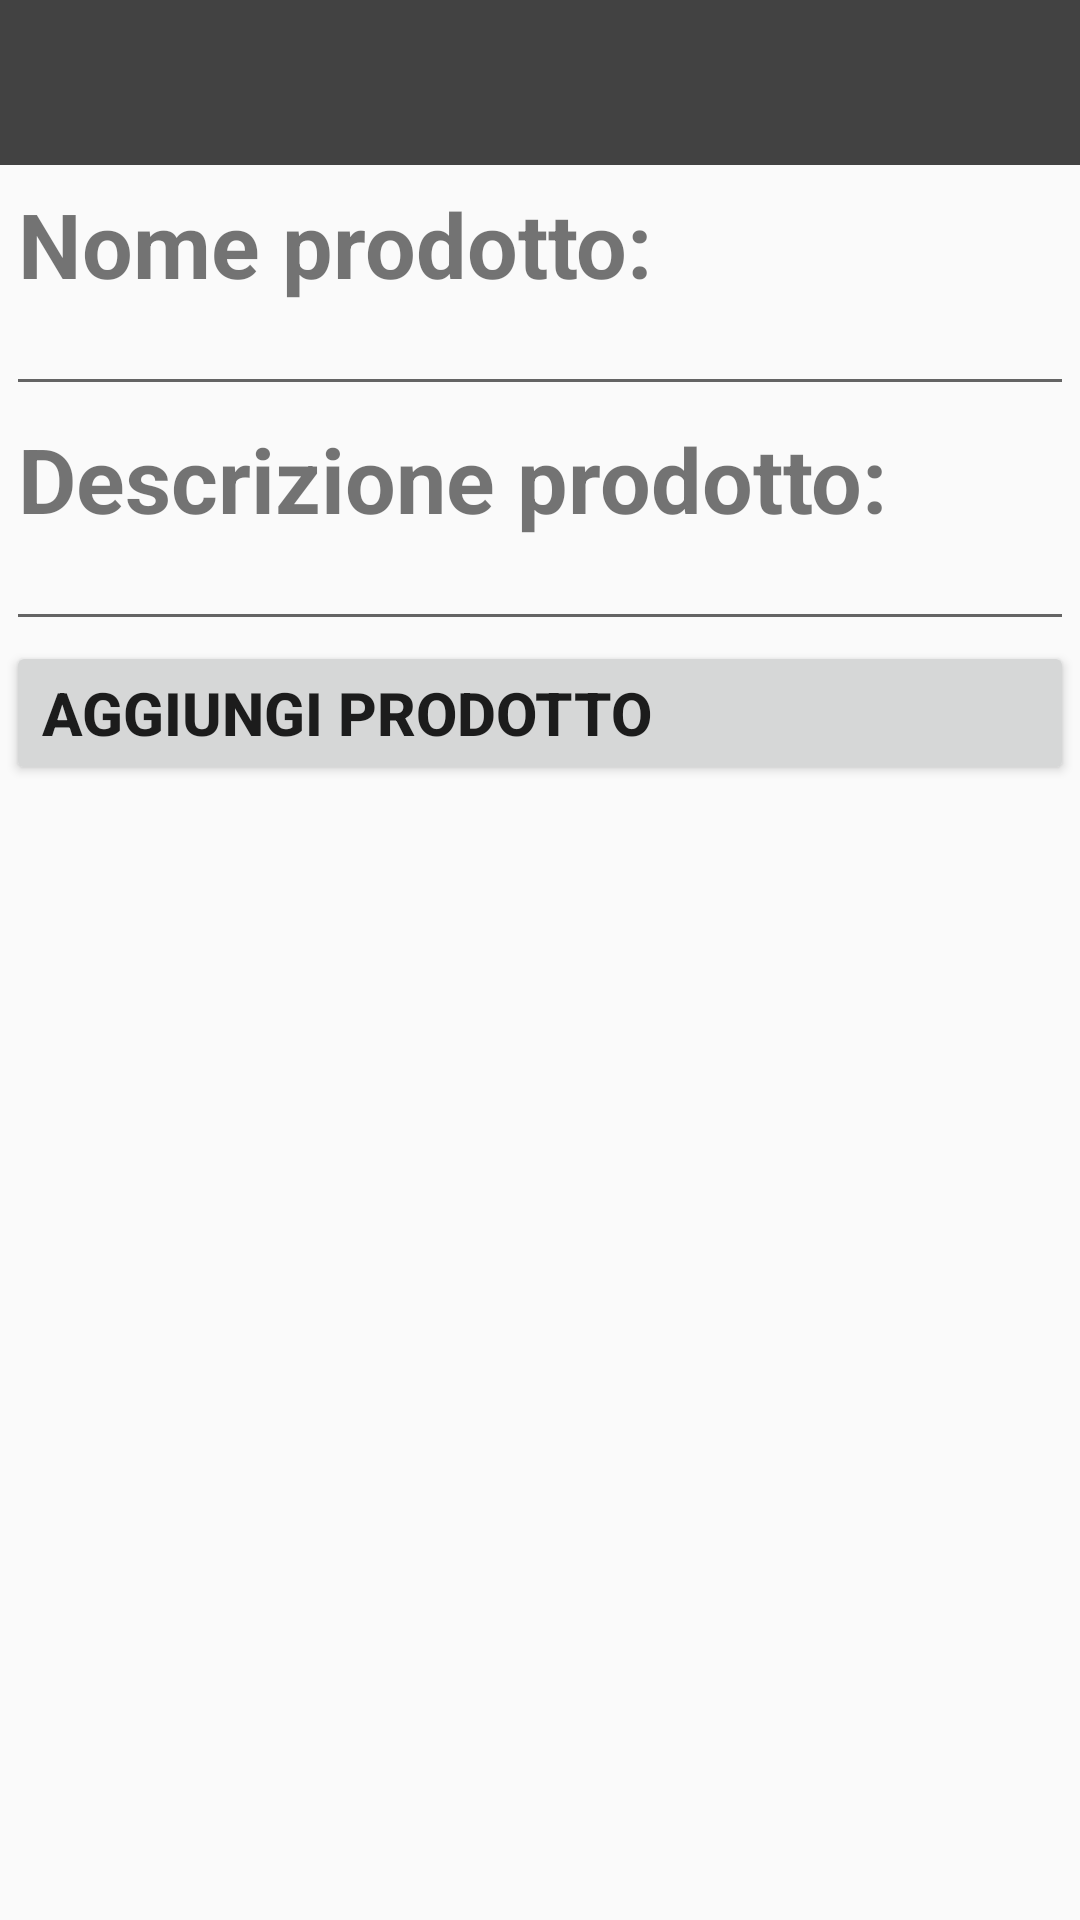

Write the Android layout XML for this screen, with the resource values it uses.
<!-- AndroidManifest.xml: application theme AppTheme.NoActionBar -->
<!-- res/layout/aggiungi_prodotto_activity.xml -->
<?xml version="1.0" encoding="utf-8"?>
<LinearLayout xmlns:android="http://schemas.android.com/apk/res/android"
    xmlns:app="http://schemas.android.com/apk/res-auto"
    xmlns:tools="http://schemas.android.com/tools"
    android:layout_width="match_parent"
    android:layout_height="match_parent"
    android:orientation="vertical">

    <include layout="@layout/main_toolbar" />

    <RelativeLayout
        android:id="@+id/relativeAggiungi"
        android:layout_width="match_parent"
        android:layout_height="match_parent"
        android:padding="2dp"
        tools:context="com.academy.shoplist.activity.AggiungiProdottoActivity"
        android:layout_gravity="center_horizontal">


        <TextView
            android:id="@+id/textview_nome_prodotto"
            android:layout_width="wrap_content"
            android:layout_height="wrap_content"
            android:padding="4dp"
            android:text="@string/nome_prodotto"
            android:textSize="30sp"
            android:textStyle="bold" />

        <EditText
            android:id="@+id/editText_nome_prodotto"
            android:layout_width="match_parent"
            android:layout_height="30dp"
            android:layout_below="@+id/textview_nome_prodotto"
            android:padding="4dp" />

        <TextView
            android:id="@+id/textview_descrizione_prodotto"
            android:layout_width="wrap_content"
            android:layout_height="wrap_content"
            android:layout_below="@+id/editText_nome_prodotto"
            android:layout_alignStart="@+id/textview_nome_prodotto"
            android:padding="4dp"
            android:text="@string/descrizione_prodotto"
            android:textSize="30sp"
            android:textStyle="bold" />

        <EditText
            android:id="@+id/editText_descrizione_prodotto"
            android:layout_width="match_parent"
            android:layout_height="30dp"
            android:layout_below="@+id/textview_descrizione_prodotto"
            android:padding="4dp" />

        <Button
            android:id="@+id/btnAggiungi"
            android:layout_width="match_parent"
            android:layout_height="wrap_content"
            android:layout_below="@+id/editText_descrizione_prodotto"
            android:gravity="center_vertical"
            android:text="@string/aggiungi"
            android:textSize="20sp"
            android:textStyle="bold" />
    </RelativeLayout>
</LinearLayout>
<!-- res/layout/main_toolbar.xml (included above) -->
<androidx.appcompat.widget.Toolbar
    xmlns:android="http://schemas.android.com/apk/res/android"
    xmlns:app="http://schemas.android.com/apk/res-auto"
    android:id="@+id/main_toolbar"
    android:layout_width="match_parent"
    android:background="@color/cardview_dark_background"
    android:layout_height="55dp">

    <RelativeLayout
        android:layout_width="match_parent"
        android:layout_height="wrap_content"
        android:gravity="start">

        <ImageView
            android:id="@+id/back_toolbar"
            android:layout_width="wrap_content"
            android:layout_height="wrap_content"
            android:src="@drawable/back"
            android:layout_centerVertical="true"
            android:layout_alignParentStart="true"
            android:visibility="gone"
            android:layout_marginStart="4dp"/>

        <TextView
            android:id="@+id/textViewTitolo"
            android:layout_width="wrap_content"
            android:layout_height="wrap_content"
            android:textColor="@android:color/darker_gray"
            android:textSize="20sp"
            android:layout_centerHorizontal="true"
            android:gravity="center_vertical"/>

        <ImageView
            android:id="@+id/aggiungi_toolbar"
            android:layout_width="wrap_content"
            android:layout_height="wrap_content"
            android:src="@drawable/button_plus"
            android:layout_centerVertical="true"
            android:layout_alignParentEnd="true"
            android:visibility="gone"
            android:layout_marginEnd="4dp"/>


    </RelativeLayout>

</androidx.appcompat.widget.Toolbar>
<!-- resources referenced by this layout -->
<resources>
  <!-- drawable back: png bitmap (drawable-xxhdpi, 3298 bytes) -->
  <!-- drawable button_plus: png bitmap (drawable-xxxhdpi, 8044 bytes) -->
  <string name="aggiungi">Aggiungi prodotto</string>
  <string name="descrizione_prodotto">Descrizione prodotto:</string>
  <string name="nome_prodotto">Nome prodotto:</string>
  <style name="AppTheme.NoActionBar">
          <item name="windowActionBar">false</item>
          <item name="windowNoTitle">true</item>
      </style>
</resources>
